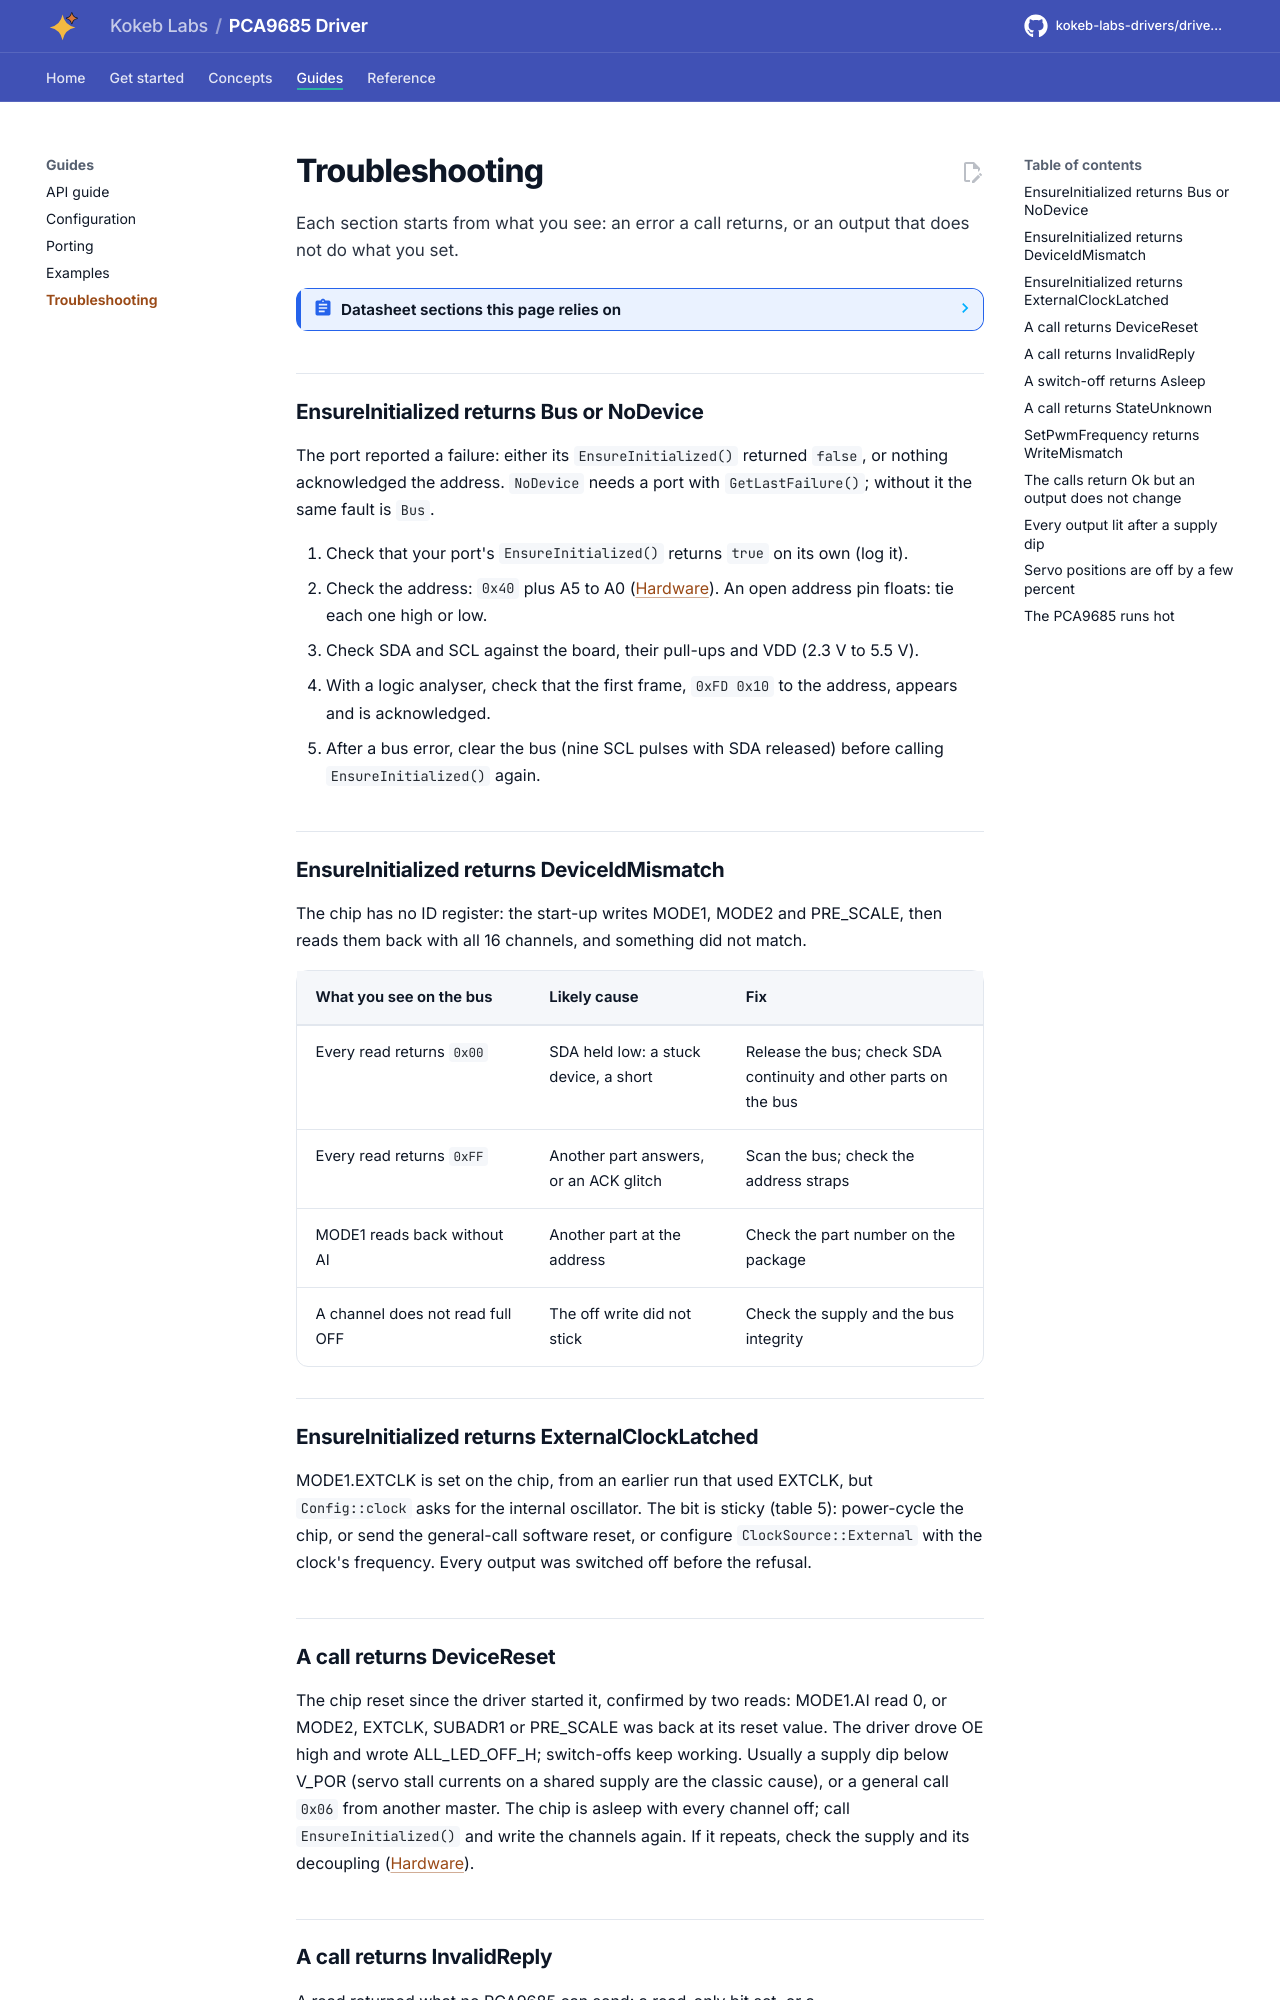

repository: kokeb-labs-drivers/driver-pca9685 · page: dev/troubleshooting/index.html · generator: mkdocs

# Troubleshooting

Each section starts from what you see: an error a call returns, or an output that does not do what you set.

<!-- generated: datasheet-refs -->
??? abstract "Datasheet sections this page relies on"

    From NXP PCA9685 Rev. 4:

    - Slave address, A0 to A5: 7.1.1 Regular I2C-bus slave address; Figure 4, [p. 7](https://www.nxp.com/docs/en/data-sheet/PCA9685.pdf#page=7)
    - Power-on reset: 7.5 Power-on reset, [p. 27](https://www.nxp.com/docs/en/data-sheet/PCA9685.pdf#page=27)
    - Software reset by the general call: 7.6 Software reset, [p. 28](https://www.nxp.com/docs/en/data-sheet/PCA9685.pdf#page=28)

    All of them, with the driver API for each: [Datasheet map](datasheet.md).
<!-- /generated -->

## EnsureInitialized returns Bus or NoDevice

The port reported a failure: either its `EnsureInitialized()` returned `false`, or nothing acknowledged the address.
`NoDevice` needs a port with `GetLastFailure()`; without it the same fault is `Bus`.

1. Check that your port's `EnsureInitialized()` returns `true` on its own (log it).
2. Check the address: `0x40` plus A5 to A0 ([Hardware](hardware.md#address)). An open address pin floats: tie each
   one high or low.
3. Check SDA and SCL against the board, their pull-ups and VDD (2.3 V to 5.5 V).
4. With a logic analyser, check that the first frame, `0xFD 0x10` to the address, appears and is acknowledged.
5. After a bus error, clear the bus (nine SCL pulses with SDA released) before calling `EnsureInitialized()` again.

## EnsureInitialized returns DeviceIdMismatch

The chip has no ID register: the start-up writes MODE1, MODE2 and PRE_SCALE, then reads them back with all 16
channels, and something did not match.

| What you see on the bus | Likely cause | Fix |
| --- | --- | --- |
| Every read returns `0x00` | SDA held low: a stuck device, a short | Release the bus; check SDA continuity and other parts on the bus |
| Every read returns `0xFF` | Another part answers, or an ACK glitch | Scan the bus; check the address straps |
| MODE1 reads back without AI | Another part at the address | Check the part number on the package |
| A channel does not read full OFF | The off write did not stick | Check the supply and the bus integrity |

## EnsureInitialized returns ExternalClockLatched

MODE1.EXTCLK is set on the chip, from an earlier run that used EXTCLK, but `Config::clock` asks for the internal
oscillator. The bit is sticky (table 5): power-cycle the chip, or send the general-call software reset, or
configure `ClockSource::External` with the clock's frequency. Every output was switched off before the refusal.
